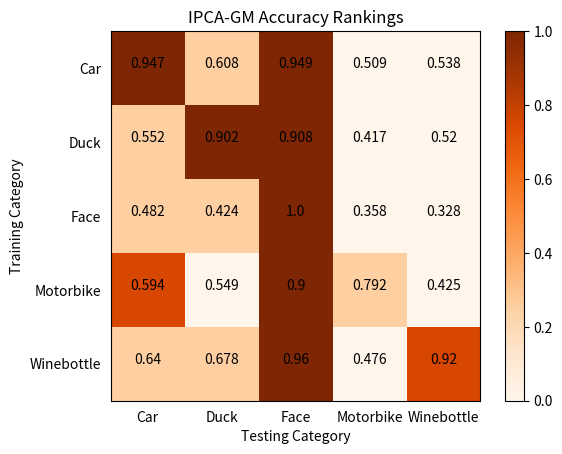

Recreate this plot in Python.
import numpy as np
import matplotlib.pyplot as plt

# Define sample labels

classes = ['Car', 'Duck', 'Face', 'Motorbike', 'Winebottle']
# IPCA+P+S
confusion_mat_1 = np.array(
    [[0.9450, 0.5900, 0.9709, 0.4920, 0.6250], [0.6140, 0.8970, 0.9518, 0.4460, 0.6490],
     [0.6270, 0.6110, 1.000, 0.4890, 0.6590], [0.590, 0.5430, 0.989, 0.7990, 0.627],
     [0.6730, 0.5010, 0.9588, 0.4720, 0.9430]])
# PCA+P+S
confusion_mat_2 = np.array(
    [[0.898, 0.678, 1, 0.515, 0.833], [0.744, 0.852, 1, 0.482, 0.822], [0.709, 0.608, 1, 0.496, 0.607],
     [0.73, 0.713, 1, 0.801, 0.827], [0.75, 0.615, 1, 0.502, 0.928]])
# PCA
confusion_mat_3 = np.array(
    [[0.832, 0.512, 0.706, 0.426, 0.425], [0.591, 0.864, 0.795, 0.365, 0.498], [0.482, 0.424, 1, 0.358, 0.328],
     [0.383, 0.259, 0.75, 0.69, 0.283], [0.543, 0.606, 0.766, 0.370, 0.877]])
# IPCA
confusion_mat_4 = np.array(
    [[0.947, 0.608, 0.949, 0.509, 0.538], [0.552, 0.902, 0.908, 0.417, 0.52], [0.482, 0.424, 1, 0.358, 0.328],
     [0.594, 0.549, 0.9, 0.792, 0.425], [0.64, 0.678, 0.96, 0.476, 0.92]])

confusion_mat_5 = np.array([[0.9450, 0.5900, 0.9709, 0.4920, 0.6250, 0.898, 0.678, 1, 0.515, 0.833, 0.832, 0.512,
                             0.706, 0.426, 0.425, 0.947, 0.608, 0.949, 0.509, 0.538],
                            [0.6140, 0.8970, 0.9518, 0.4460, 0.6490, 0.744, 0.852, 1, 0.482, 0.822, 0.591, 0.864,
                             0.795, 0.365, 0.498, 0.552, 0.902, 0.908, 0.417, 0.52],
                            [0.6270, 0.6110, 1.000, 0.4890, 0.6590, 0.709, 0.608, 1, 0.496, 0.607, 0.482, 0.424, 1,
                             0.358, 0.328, 0.482, 0.424, 1, 0.358, 0.328],
                            [0.590, 0.5430, 0.989, 0.7990, 0.627, 0.73, 0.713, 1, 0.801, 0.827, 0.383, 0.259, 0.75,
                             0.69, 0.283, 0.594, 0.549, 0.9, 0.792, 0.425],
                            [0.6730, 0.5010, 0.9588, 0.4720, 0.9430, 0.75, 0.615, 1, 0.502, 0.928, 0.543, 0.606,
                             0.766, 0.370, 0.877, 0.64, 0.678, 0.96, 0.476, 0.92]])
# ind1 = np.argpartition(confusion_mat_5[4], -4)[-16:]
# print(ind1[:4])
# print(confusion_mat_5[0][ind1])
confusion_mat_6 = np.array([[0.75, 0.5, 1, 0, 0.25], [0.5, 0.75, 1, 0, 0.5], [0.75, 0.75, 1, 0, 0.75], [0.25, 0, 1, 0.75, 0.5], [0, 0.5, 1, 0, 1]])
confusion_mat_7 = np.array([[0.75, 0.25, 1, 0.5, 0.75], [0.5, 0.75, 1, 0, 0.75], [0.75, 0.5, 1, 0.5, 0.5], [0.5, 0.5, 1, 0.75, 1], [0.25, 0.25, 1, 0.5, 0.75]])
confusion_mat_8 = np.array([[0.5, 0.5, 0.75, 0, 0.25], [0.25, 0.75, 0.5, 0.25, 0.25], [0, 0.5, 1, 0.25, 0.25], [0.25, 0.25, 0.75, 0.5, 0], [0.5, 0.5, 0.75, 0.75, 0]])
confusion_mat_9 = np.array([[1, 0.25, 1, 0, 0], [0.25, 1, 1, 0, 0], [0.25, 0.25, 1, 0, 0], [0.75, 0, 1, 0.25, 0], [0.25, 0.25, 1, 0, 0.75]])
plt.imshow(confusion_mat_9, cmap='Oranges')

plt.colorbar()
xlocations = np.array(range(len(classes)))
plt.xticks(xlocations, classes)
plt.yticks(xlocations, classes)
plt.tick_params(bottom=False, top=False, left=False, right=False)
plt.ylabel('Training Category')
plt.xlabel('Testing Category')
#plt.title('PCA-GM+Position+Structure Accuracy (diag:0.8958, all:0.7644)')
#plt.title('IPCA-GM Accuracy (diag:0.9122, all:0.6550)')
#plt.title('PCA-GM+Position+Structure Rankings')
plt.title('IPCA-GM Accuracy Rankings')
plt.grid(which='minor')
for first_index in range(len(confusion_mat_4)):
    for second_index in range(len(confusion_mat_4[first_index])):
        plt.text(first_index, second_index, confusion_mat_4[second_index][first_index], horizontalalignment='center')
plt.show()

# print(np.sum(confusion_mat_4) / 25)  # 70.65 76.44 56.53 65.50
